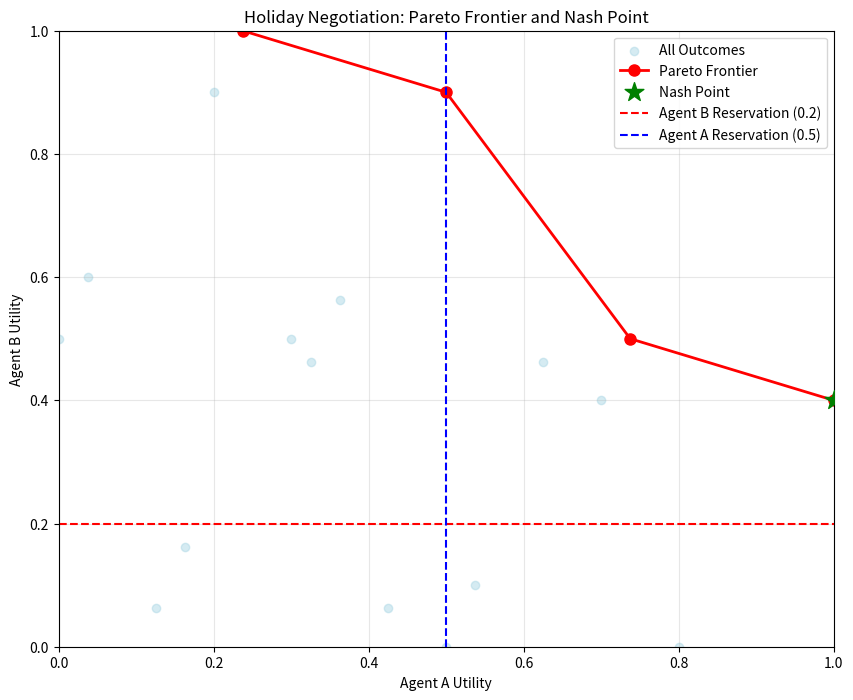

Generate this figure with matplotlib:
"""
Domain Analysis for Holiday Negotiation Scenario
Assignment Section 1 - Familiarizing with the Negotiation Environment
"""

import numpy as np
import matplotlib.pyplot as plt
from typing import Dict, List, Tuple, Any
from itertools import product
import pandas as pd

class HolidayNegotiationAnalysis:
    """
    Analysis of the holiday negotiation scenario between Agent A and Agent B
    """
    
    def __init__(self):
        # Domain definition
        self.issues = {
            'location': ['Antalya', 'Barcelona', 'Milan'],
            'duration': ['1 week', '2 weeks'],
            'hotel_quality': ['Hostel', '3 star hotel', '5 star hotel']
        }
        
        # Agent A's preferences
        self.agent_a = {
            'weights': {
                'location': 0.5,
                'duration': 0.2,
                'hotel_quality': 0.3
            },
            'evaluation_values': {
                'location': {'Antalya': 4, 'Barcelona': 10, 'Milan': 2},
                'duration': {'1 week': 3, '2 weeks': 10},
                'hotel_quality': {'Hostel': 10, '3 star hotel': 2, '5 star hotel': 3}
            }
        }
        
        # Agent B's preferences
        self.agent_b = {
            'weights': {
                'location': 0.5,
                'duration': 0.4,
                'hotel_quality': 0.1
            },
            'evaluation_values': {
                'location': {'Antalya': 3, 'Barcelona': 2, 'Milan': 10},
                'duration': {'1 week': 4, '2 weeks': 10},
                'hotel_quality': {'Hostel': 3, '3 star hotel': 3, '5 star hotel': 10}
            }
        }
        
        # Reservation values (added as required)
        self.reservation_values = {
            'agent_a': 0.5,
            'agent_b': 0.2
        }
        
        # Normalize utilities to [0,1] range
        self._normalize_utilities()
        
    def _normalize_utilities(self):
        """Normalize utility values to [0,1] range"""
        for agent in [self.agent_a, self.agent_b]:
            for issue in self.issues:
                values = list(agent['evaluation_values'][issue].values())
                min_val, max_val = min(values), max(values)
                if max_val > min_val:
                    for option in agent['evaluation_values'][issue]:
                        old_val = agent['evaluation_values'][issue][option]
                        agent['evaluation_values'][issue][option] = (old_val - min_val) / (max_val - min_val)
    
    def calculate_utility(self, outcome: Dict[str, str], agent: str) -> float:
        """Calculate utility for a given outcome and agent"""
        agent_prefs = self.agent_a if agent == 'A' else self.agent_b
        
        utility = 0.0
        for issue, value in outcome.items():
            weight = agent_prefs['weights'][issue]
            eval_value = agent_prefs['evaluation_values'][issue][value]
            utility += weight * eval_value
            
        return utility
    
    def generate_all_outcomes(self) -> List[Dict[str, str]]:
        """Generate all possible outcomes in the domain"""
        outcomes = []
        for combo in product(*self.issues.values()):
            outcome = dict(zip(self.issues.keys(), combo))
            outcomes.append(outcome)
        return outcomes
    
    def compute_nash_point(self) -> Dict[str, Any]:
        """Compute Nash Point outcome (maximizes product of utilities)"""
        outcomes = self.generate_all_outcomes()
        best_outcome = None
        best_nash_product = 0
        
        nash_analysis = []
        
        for outcome in outcomes:
            utility_a = self.calculate_utility(outcome, 'A')
            utility_b = self.calculate_utility(outcome, 'B')
            
            # Nash product (subtract reservation values)
            nash_product = (utility_a - self.reservation_values['agent_a']) * \
                          (utility_b - self.reservation_values['agent_b'])
            
            nash_analysis.append({
                'outcome': outcome,
                'utility_a': utility_a,
                'utility_b': utility_b,
                'nash_product': nash_product
            })
            
            if nash_product > best_nash_product:
                best_nash_product = nash_product
                best_outcome = outcome
        
        return {
            'nash_outcome': best_outcome,
            'nash_product': best_nash_product,
            'nash_utilities': {
                'agent_a': self.calculate_utility(best_outcome, 'A'),
                'agent_b': self.calculate_utility(best_outcome, 'B')
            },
            'all_outcomes': nash_analysis
        }
    
    def compute_pareto_frontier(self) -> List[Dict[str, Any]]:
        """Compute Pareto efficient outcomes"""
        outcomes = self.generate_all_outcomes()
        pareto_outcomes = []
        
        for outcome in outcomes:
            utility_a = self.calculate_utility(outcome, 'A')
            utility_b = self.calculate_utility(outcome, 'B')
            
            is_pareto = True
            for other_outcome in outcomes:
                other_utility_a = self.calculate_utility(other_outcome, 'A')
                other_utility_b = self.calculate_utility(other_outcome, 'B')
                
                # Check if other outcome dominates this one
                if (other_utility_a >= utility_a and other_utility_b >= utility_b and
                    (other_utility_a > utility_a or other_utility_b > utility_b)):
                    is_pareto = False
                    break
            
            if is_pareto:
                pareto_outcomes.append({
                    'outcome': outcome,
                    'utility_a': utility_a,
                    'utility_b': utility_b
                })
        
        return sorted(pareto_outcomes, key=lambda x: x['utility_a'])
    
    def analyze_opponent_offers(self, offers: List[Dict[str, str]]) -> Dict[str, Any]:
        """
        Analyze Agent B's offers using frequency analysis (n = 0.1)
        """
        # Count frequencies
        issue_value_counts = {}
        for issue in self.issues:
            issue_value_counts[issue] = {}
            for value in self.issues[issue]:
                issue_value_counts[issue][value] = 0
        
        # Count occurrences
        for offer in offers:
            for issue, value in offer.items():
                issue_value_counts[issue][value] += 1
        
        # Calculate relative frequencies
        total_offers = len(offers)
        relative_frequencies = {}
        for issue in self.issues:
            relative_frequencies[issue] = {}
            for value in self.issues[issue]:
                relative_frequencies[issue][value] = issue_value_counts[issue][value] / total_offers
        
        # Estimate weights using frequency analysis with n = 0.1
        n = 0.1
        estimated_weights = {}
        
        for issue in self.issues:
            # Calculate variance of frequencies for this issue
            frequencies = list(relative_frequencies[issue].values())
            variance = np.var(frequencies)
            estimated_weights[issue] = variance + n
        
        # Normalize weights
        total_weight = sum(estimated_weights.values())
        for issue in estimated_weights:
            estimated_weights[issue] /= total_weight
        
        # Estimate evaluation values based on frequencies
        estimated_evaluations = {}
        for issue in self.issues:
            estimated_evaluations[issue] = {}
            frequencies = relative_frequencies[issue]
            max_freq = max(frequencies.values())
            
            for value in self.issues[issue]:
                # Higher frequency suggests higher preference
                estimated_evaluations[issue][value] = frequencies[value] / max_freq if max_freq > 0 else 0
        
        return {
            'estimated_weights': estimated_weights,
            'estimated_evaluations': estimated_evaluations,
            'relative_frequencies': relative_frequencies,
            'actual_weights': self.agent_b['weights'],
            'actual_evaluations': self.agent_b['evaluation_values']
        }
    
    def classify_negotiation_steps(self, offers: List[Dict[str, str]]) -> List[Dict[str, Any]]:
        """Classify all negotiation steps by Agent B"""
        classifications = []
        
        for i, offer in enumerate(offers):
            utility_a = self.calculate_utility(offer, 'A')
            utility_b = self.calculate_utility(offer, 'B')
            
            # Determine step type
            if i == 0:
                step_type = "Opening Offer"
            else:
                prev_utility_b = self.calculate_utility(offers[i-1], 'B')
                if utility_b > prev_utility_b:
                    step_type = "Concession (worse for B)"
                elif utility_b < prev_utility_b:
                    step_type = "Improvement (better for B)"
                else:
                    step_type = "Lateral Move (same utility for B)"
            
            # Check if above reservation value
            above_reservation = utility_b > self.reservation_values['agent_b']
            
            classifications.append({
                'step': i + 1,
                'offer': offer,
                'utility_a': utility_a,
                'utility_b': utility_b,
                'step_type': step_type,
                'above_reservation': above_reservation
            })
        
        return classifications
    
    def compute_sensitivity_analysis(self) -> Dict[str, Any]:
        """Compute sensitivity of Agent B to Agent A's preferences"""
        outcomes = self.generate_all_outcomes()
        
        # Calculate correlation between utilities
        utilities_a = [self.calculate_utility(outcome, 'A') for outcome in outcomes]
        utilities_b = [self.calculate_utility(outcome, 'B') for outcome in outcomes]
        
        correlation = np.corrcoef(utilities_a, utilities_b)[0, 1]
        
        # Find outcomes that are good for A and analyze B's utility
        good_for_a = [outcome for outcome in outcomes if self.calculate_utility(outcome, 'A') > 0.7]
        b_utilities_when_a_good = [self.calculate_utility(outcome, 'B') for outcome in good_for_a]
        
        # Find outcomes that are good for B and analyze A's utility
        good_for_b = [outcome for outcome in outcomes if self.calculate_utility(outcome, 'B') > 0.7]
        a_utilities_when_b_good = [self.calculate_utility(outcome, 'A') for outcome in good_for_b]
        
        return {
            'correlation': correlation,
            'avg_b_utility_when_a_good': np.mean(b_utilities_when_a_good) if b_utilities_when_a_good else 0,
            'avg_a_utility_when_b_good': np.mean(a_utilities_when_b_good) if a_utilities_when_b_good else 0,
            'conflict_level': 'High' if correlation < -0.5 else 'Medium' if correlation < 0.5 else 'Low'
        }
    
    def check_pareto_optimality(self, outcome: Dict[str, str]) -> bool:
        """Check if given outcome is Pareto optimal"""
        pareto_outcomes = self.compute_pareto_frontier()
        
        for pareto_outcome in pareto_outcomes:
            if pareto_outcome['outcome'] == outcome:
                return True
        return False
    
    def plot_pareto_frontier(self, save_path: str = None):
        """Plot the Pareto frontier with reservation values"""
        outcomes = self.generate_all_outcomes()
        pareto_outcomes = self.compute_pareto_frontier()
        nash_point = self.compute_nash_point()
        
        # All outcomes
        all_utilities_a = [self.calculate_utility(outcome, 'A') for outcome in outcomes]
        all_utilities_b = [self.calculate_utility(outcome, 'B') for outcome in outcomes]
        
        # Pareto outcomes
        pareto_utilities_a = [p['utility_a'] for p in pareto_outcomes]
        pareto_utilities_b = [p['utility_b'] for p in pareto_outcomes]
        
        plt.figure(figsize=(10, 8))
        
        # Plot all outcomes
        plt.scatter(all_utilities_a, all_utilities_b, alpha=0.5, color='lightblue', label='All Outcomes')
        
        # Plot Pareto frontier
        plt.plot(pareto_utilities_a, pareto_utilities_b, 'ro-', linewidth=2, markersize=8, label='Pareto Frontier')
        
        # Plot Nash point
        nash_utilities = nash_point['nash_utilities']
        plt.scatter(nash_utilities['agent_a'], nash_utilities['agent_b'], 
                   color='green', s=200, marker='*', label='Nash Point', zorder=5)
        
        # Plot reservation values
        plt.axhline(y=self.reservation_values['agent_b'], color='red', linestyle='--', 
                   label=f"Agent B Reservation ({self.reservation_values['agent_b']})")
        plt.axvline(x=self.reservation_values['agent_a'], color='blue', linestyle='--', 
                   label=f"Agent A Reservation ({self.reservation_values['agent_a']})")
        
        plt.xlabel('Agent A Utility')
        plt.ylabel('Agent B Utility')
        plt.title('Holiday Negotiation: Pareto Frontier and Nash Point')
        plt.legend()
        plt.grid(True, alpha=0.3)
        plt.xlim(0, 1)
        plt.ylim(0, 1)
        
        if save_path:
            plt.savefig(save_path, dpi=300, bbox_inches='tight')
        else:
            plt.show()
    
    def generate_full_analysis_report(self) -> str:
        """Generate comprehensive analysis report"""
        
        # 1. Nash Point Analysis
        nash_analysis = self.compute_nash_point()
        
        # 2. Agent B's offers from the assignment
        agent_b_offers = [
            {'location': 'Milan', 'duration': '2 weeks', 'hotel_quality': '5 star hotel'},
            {'location': 'Milan', 'duration': '2 weeks', 'hotel_quality': '3 star hotel'},
            {'location': 'Barcelona', 'duration': '2 weeks', 'hotel_quality': 'Hostel'},
            {'location': 'Antalya', 'duration': '1 week', 'hotel_quality': '3 star hotel'},
            {'location': 'Antalya', 'duration': '1 week', 'hotel_quality': 'Hostel'},
            {'location': 'Milan', 'duration': '2 weeks', 'hotel_quality': '5 star hotel'}
        ]
        
        # 3. Frequency analysis
        frequency_analysis = self.analyze_opponent_offers(agent_b_offers)
        
        # 4. Classify negotiation steps
        step_classifications = self.classify_negotiation_steps(agent_b_offers)
        
        # 5. Sensitivity analysis
        sensitivity = self.compute_sensitivity_analysis()
        
        # 6. Check Pareto optimality of specific offer
        antalya_offer = {'location': 'Antalya', 'duration': '1 week', 'hotel_quality': 'Hostel'}
        is_pareto_optimal = self.check_pareto_optimality(antalya_offer)
        
        # 7. Pareto frontier
        pareto_frontier = self.compute_pareto_frontier()
        
        report = f"""
=== HOLIDAY NEGOTIATION DOMAIN ANALYSIS ===

1. NASH POINT COMPUTATION:
Nash Optimal Outcome: {nash_analysis['nash_outcome']}
Nash Product: {nash_analysis['nash_product']:.4f}
Nash Utilities: Agent A = {nash_analysis['nash_utilities']['agent_a']:.4f}, Agent B = {nash_analysis['nash_utilities']['agent_b']:.4f}

2. AGENT B'S OFFERS ANALYSIS:
Total offers analyzed: {len(agent_b_offers)}

3. FREQUENCY ANALYSIS (n = 0.1):
Estimated Weights: {frequency_analysis['estimated_weights']}
Actual Weights: {frequency_analysis['actual_weights']}

Weight Estimation Accuracy:
- Location: Estimated={frequency_analysis['estimated_weights']['location']:.3f}, Actual={frequency_analysis['actual_weights']['location']:.3f}
- Duration: Estimated={frequency_analysis['estimated_weights']['duration']:.3f}, Actual={frequency_analysis['actual_weights']['duration']:.3f}
- Hotel Quality: Estimated={frequency_analysis['estimated_weights']['hotel_quality']:.3f}, Actual={frequency_analysis['actual_weights']['hotel_quality']:.3f}

4. NEGOTIATION STEPS CLASSIFICATION:
"""
        
        for step in step_classifications:
            report += f"Step {step['step']}: {step['step_type']} - Utility A={step['utility_a']:.3f}, B={step['utility_b']:.3f}\n"
        
        report += f"""
5. SENSITIVITY ANALYSIS:
Correlation between Agent A and B utilities: {sensitivity['correlation']:.4f}
Conflict Level: {sensitivity['conflict_level']}
Average B utility when A has good outcomes: {sensitivity['avg_b_utility_when_a_good']:.3f}
Average A utility when B has good outcomes: {sensitivity['avg_a_utility_when_b_good']:.3f}

6. PARETO OPTIMALITY CHECK:
Offer (Antalya, 1 week, Hostel) is Pareto Optimal: {is_pareto_optimal}
Agent A utility for this offer: {self.calculate_utility(antalya_offer, 'A'):.3f}
Agent B utility for this offer: {self.calculate_utility(antalya_offer, 'B'):.3f}

7. PARETO FRONTIER:
Number of Pareto efficient outcomes: {len(pareto_frontier)}
"""
        
        for i, pareto_outcome in enumerate(pareto_frontier):
            report += f"Pareto {i+1}: {pareto_outcome['outcome']} - A={pareto_outcome['utility_a']:.3f}, B={pareto_outcome['utility_b']:.3f}\n"
        
        return report


def main():
    """Run the complete holiday negotiation analysis"""
    analysis = HolidayNegotiationAnalysis()
    
    # Generate and print full analysis report
    report = analysis.generate_full_analysis_report()
    print(report)
    
    # Save report to file
    with open('holiday_analysis_report.txt', 'w') as f:
        f.write(report)
    
    # Generate Pareto frontier plot
    analysis.plot_pareto_frontier('holiday_pareto_frontier.png')
    
    print("\nAnalysis complete! Check 'holiday_analysis_report.txt' and 'holiday_pareto_frontier.png'")


if __name__ == "__main__":
    main()
